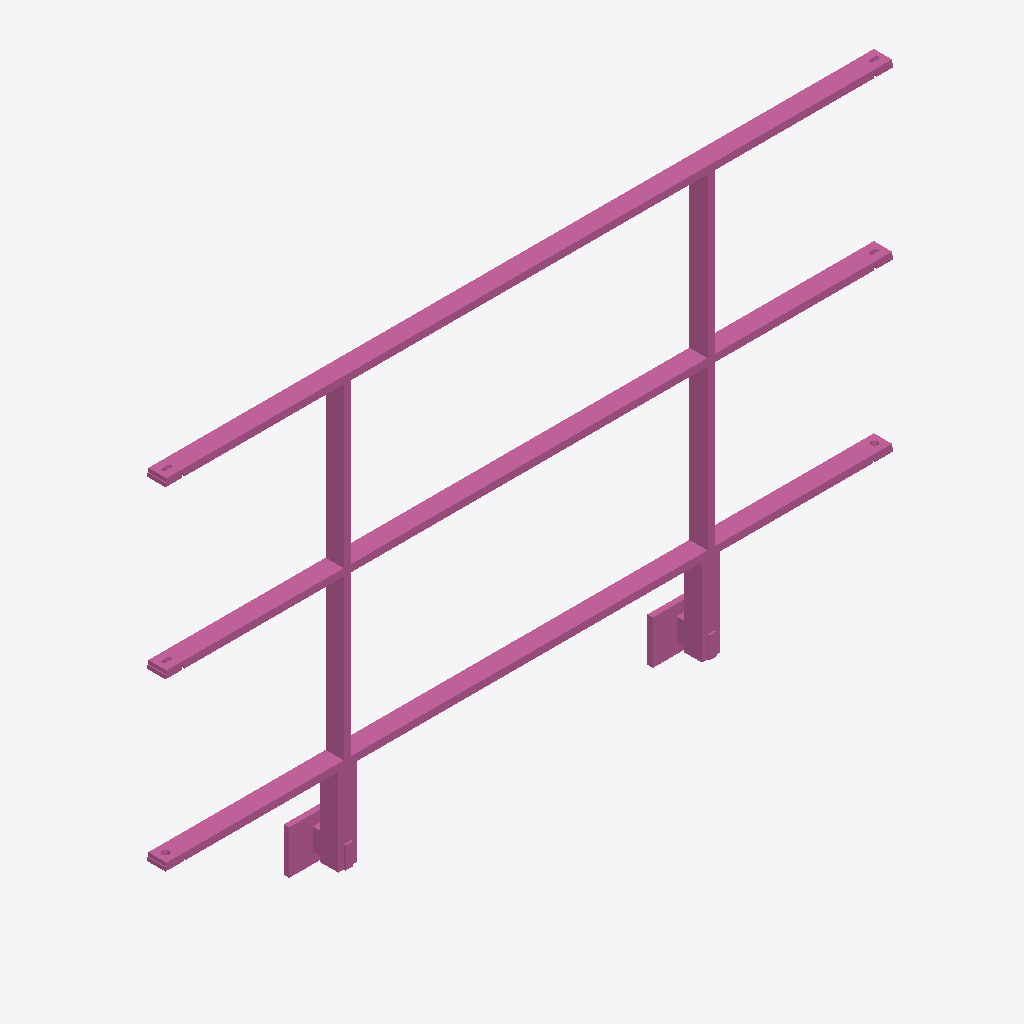
Isometric view of an IFC building model (IFC-SPF (STEP), schema IFC4, length unit metre), seen from the south-west, elements coloured by IFC class: 1 railing (pink).
Extent 2.0 m × 0.1 m × 1.2 m (x, y, z). Storeys (1): Ebene 0 at 0.00 m. Elements (1): 1 IfcRailing.

HEADER;
FILE_DESCRIPTION(('ViewDefinition [CoordinationView_V2.0]','ExchangeRequirement []'),'2;1');
FILE_NAME('','2024-05-07T10:23:37',(''),(''),'ODA IFC SDK 22.6','22.1.1.516 - Exporter 22.1.1.516 - Default UI','');
FILE_SCHEMA(('IFC4'));
ENDSEC;
DATA;
#93=IFCPROJECT('3JkdSrIPPFBg8WI9Yiw3Uw',#20,'',$,$,'','',(#86),#83);
#105=IFCSITE('3JkdSrIPPFBg8WI9Yiw3Uu',#20,'Default',$,$,#104,$,$,.ELEMENT.,(42,24,53,508911),(-71,-15,-29,-58837),0.0,$,$);
#95=IFCBUILDING('3JkdSrIPPFBg8WI9Yiw3Ux',#20,'',$,$,#16,$,'',.ELEMENT.,$,$,#94);
#98=IFCBUILDINGSTOREY('3JkdSrIPPFBg8WI9XJ5yzH',#20,'Ebene 0',$,'Ebene:Ebene 1',#97,$,'Ebene 0',.ELEMENT.,0.0);
#605=IFCRAILING('1i6pAm_OnA7es5OO9i1h5v',#20,'DB_Gelaender_S02_S16:DB_Gelaender_S02_S16:5980',$,'DB_Gelaender_S02_S16:DB_Gelaender_S02_S16',#604,#601,'5980',.NOTDEFINED.);
ENDSEC;
